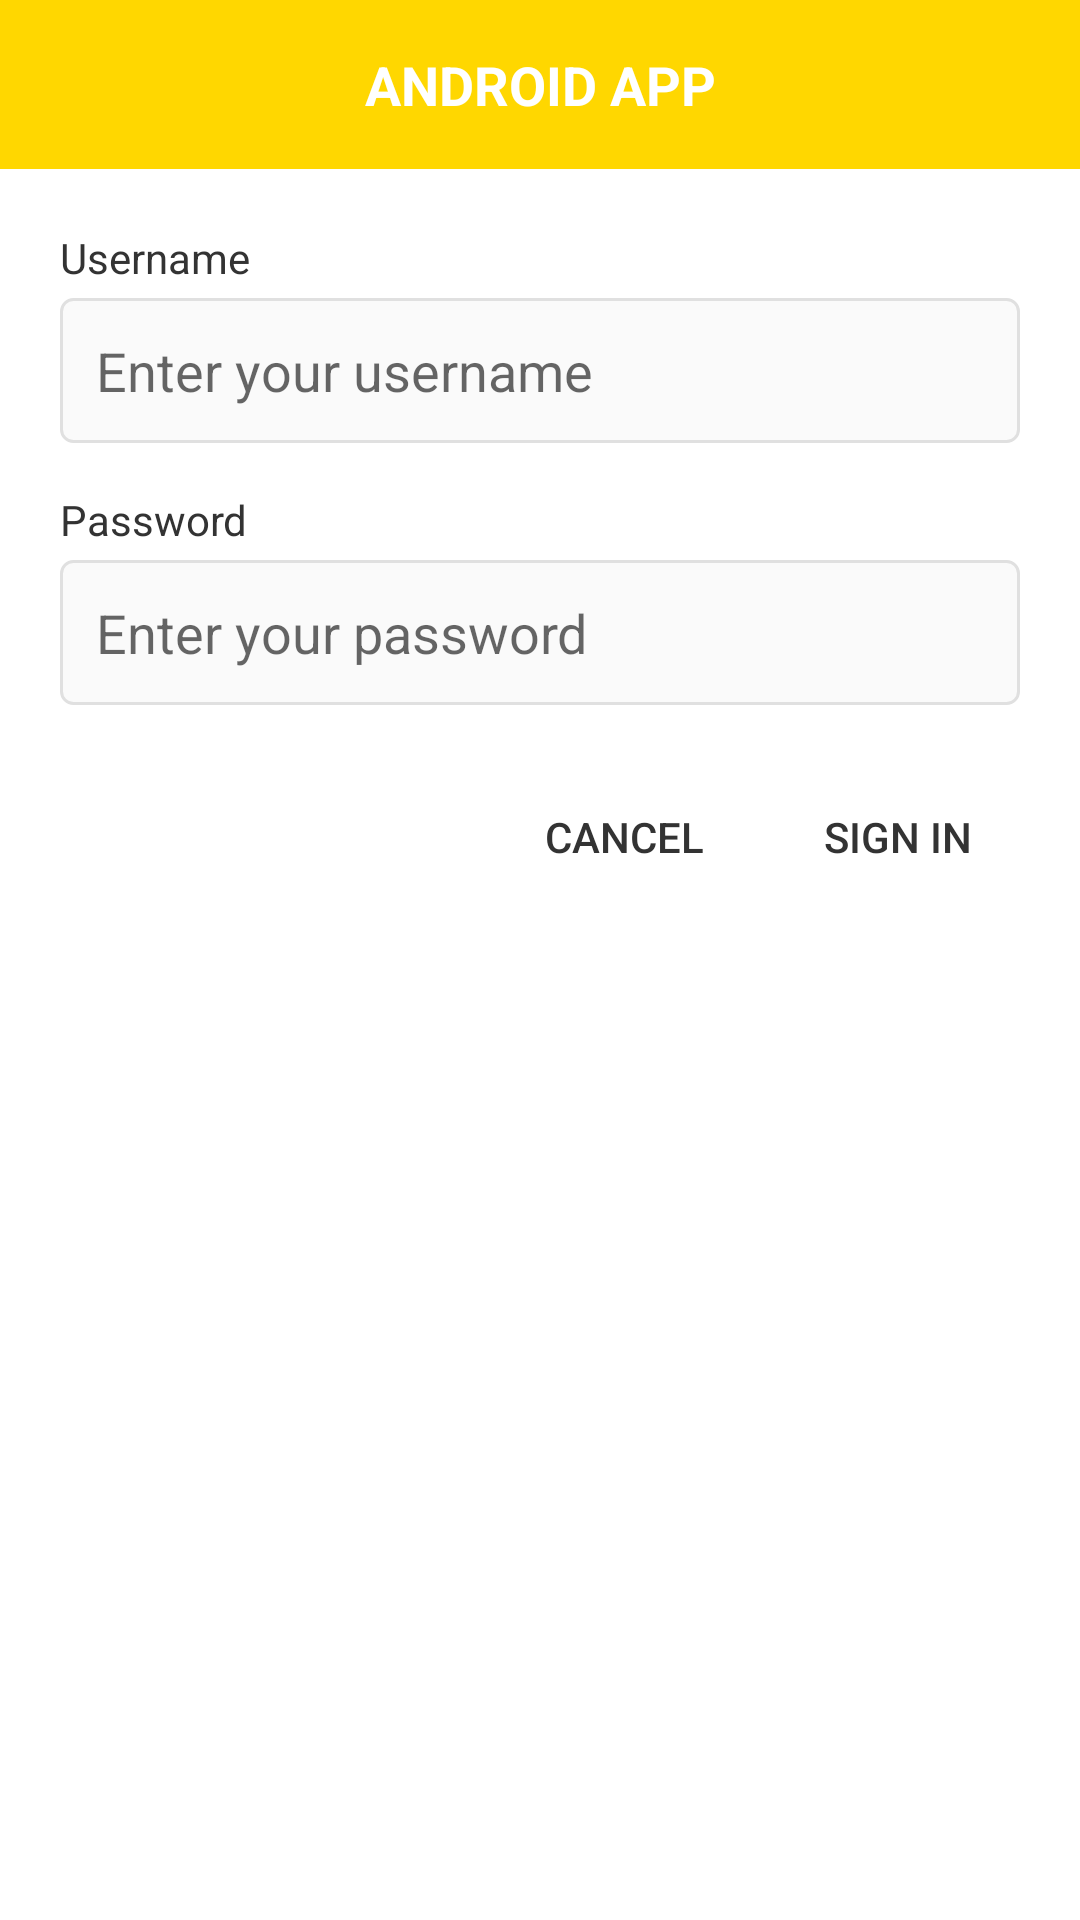

Android layout source for this screen:
<!-- AndroidManifest.xml: application theme Theme.AppCompat.Light.DarkActionBar -->
<!-- res/layout/dialog_custom.xml -->
<?xml version="1.0" encoding="utf-8"?>
<LinearLayout xmlns:android="http://schemas.android.com/apk/res/android"
    android:layout_width="match_parent"
    android:layout_height="wrap_content"
    android:orientation="vertical"
    android:background="#FFFFFF">

    
    <LinearLayout
        android:layout_width="match_parent"
        android:layout_height="wrap_content"
        android:background="#FFD700"
        android:padding="16dp">

        <TextView
            android:layout_width="match_parent"
            android:layout_height="wrap_content"
            android:text="ANDROID APP"
            android:textColor="#FFFFFF"
            android:textSize="18sp"
            android:textStyle="bold"
            android:gravity="center" />

    </LinearLayout>

    
    <LinearLayout
        android:layout_width="match_parent"
        android:layout_height="wrap_content"
        android:orientation="vertical"
        android:padding="20dp">

        
        <TextView
            android:layout_width="match_parent"
            android:layout_height="wrap_content"
            android:text="Username"
            android:textSize="14sp"
            android:textColor="#333333"
            android:paddingBottom="4dp" />

        <EditText
            android:id="@+id/etUsername"
            android:layout_width="match_parent"
            android:layout_height="wrap_content"
            android:hint="Enter your username"
            android:inputType="text"
            android:background="@drawable/edittext_border"
            android:padding="12dp"
            android:layout_marginBottom="16dp" />

        
        <TextView
            android:layout_width="match_parent"
            android:layout_height="wrap_content"
            android:text="Password"
            android:textSize="14sp"
            android:textColor="#333333"
            android:paddingBottom="4dp" />

        <EditText
            android:id="@+id/etPassword"
            android:layout_width="match_parent"
            android:layout_height="wrap_content"
            android:hint="Enter your password"
            android:inputType="textPassword"
            android:background="@drawable/edittext_border"
            android:padding="12dp"
            android:layout_marginBottom="20dp" />

        
        <LinearLayout
            android:layout_width="match_parent"
            android:layout_height="wrap_content"
            android:orientation="horizontal"
            android:gravity="end">

            <Button
                android:id="@+id/btnCancel"
                android:layout_width="wrap_content"
                android:layout_height="wrap_content"
                android:text="Cancel"
                android:textColor="#333333"
                android:background="@android:color/transparent"
                android:paddingStart="16dp"
                android:paddingEnd="16dp"
                android:minWidth="80dp"
                android:layout_marginEnd="8dp" />

            <Button
                android:id="@+id/btnSignIn"
                android:layout_width="wrap_content"
                android:layout_height="wrap_content"
                android:text="Sign in"
                android:textColor="#333333"
                android:background="@android:color/transparent"
                android:paddingStart="16dp"
                android:paddingEnd="16dp"
                android:minWidth="80dp" />

        </LinearLayout>

    </LinearLayout>

</LinearLayout>
<!-- resources referenced by this layout -->
<resources>
  <!-- drawable edittext_border (drawable) -->
  <?xml version="1.0" encoding="utf-8"?>
  <shape xmlns:android="http://schemas.android.com/apk/res/android"
      android:shape="rectangle">
      <solid android:color="#FAFAFA" />
      <stroke
          android:width="1dp"
          android:color="#E0E0E0" />
      <corners android:radius="4dp" />
  </shape>
</resources>
